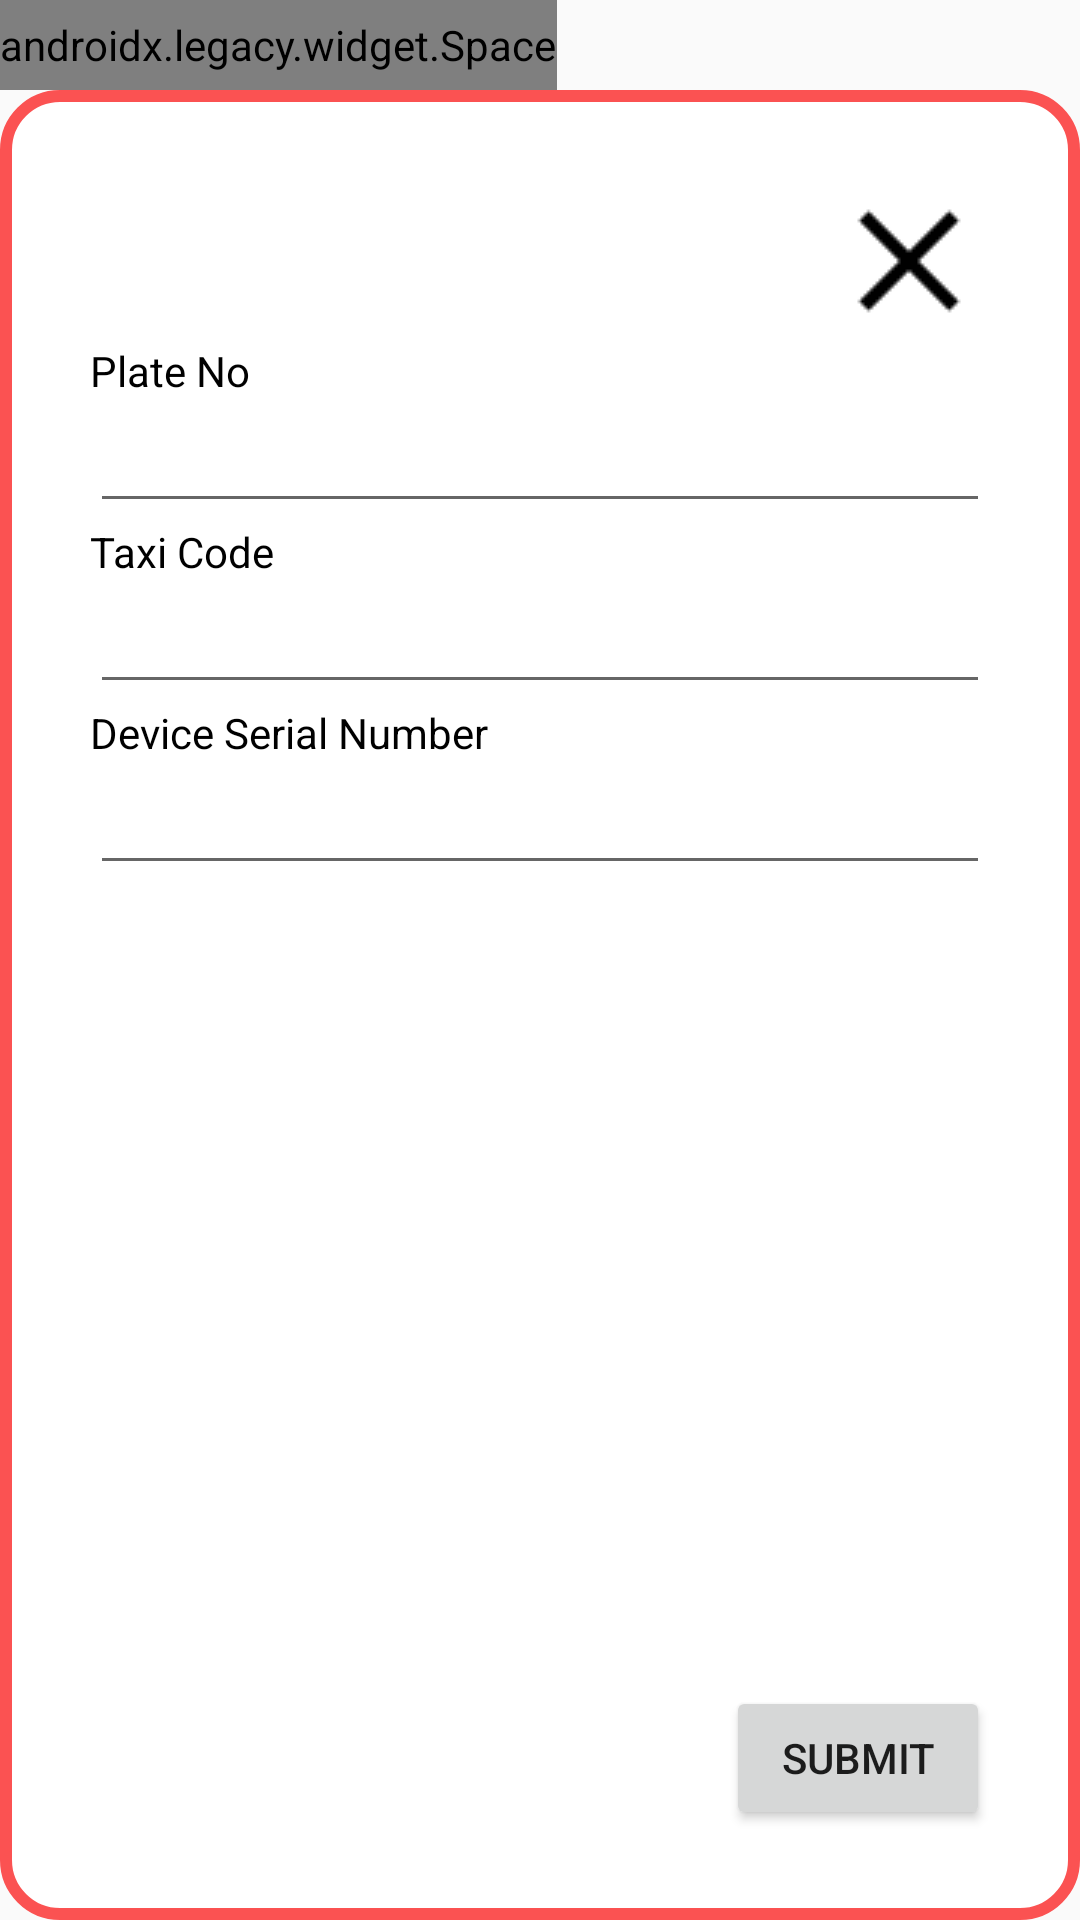

Write the Android layout XML for this screen, with the resource values it uses.
<!-- AndroidManifest.xml: application theme AppTheme -->
<!-- res/layout/custom_dialog_settingpop.xml -->
<?xml version="1.0" encoding="utf-8"?>
<LinearLayout xmlns:android="http://schemas.android.com/apk/res/android"
    android:layout_width="match_parent"
    android:layout_height="match_parent"
    android:layout_margin="20dp"
    android:orientation="vertical">

    <androidx.legacy.widget.Space
        android:layout_width="wrap_content"
        android:layout_height="30dp" />

    <LinearLayout
        android:layout_width="match_parent"
        android:layout_height="match_parent"
        android:padding="@dimen/tv_width30"
        android:background="@drawable/dialog_red_radius"
        >

        <LinearLayout
            android:layout_width="match_parent"
            android:layout_height="match_parent">

            <LinearLayout
                android:layout_width="match_parent"
                android:layout_height="match_parent"
                android:orientation="vertical">


                <LinearLayout
                    android:layout_width="match_parent"
                    android:layout_height="wrap_content"
                    android:gravity="right">

                    <ImageView
                        android:id="@+id/iv_closeemailpop"
                        android:layout_width="wrap_content"
                        android:layout_height="wrap_content"
                        android:clickable="true"
                        android:src="@drawable/ic_close_black_36dp"
                        android:contentDescription="TODO"
                        android:focusable="true" />
                </LinearLayout>

                <LinearLayout
                    android:layout_width="match_parent"
                    android:layout_height="match_parent"
                    android:orientation="vertical">

                    <TextView
                        android:layout_width="wrap_content"
                        android:layout_height="wrap_content"
                        android:text="Plate No"
                        android:textColor="@color/colorblack" />

                    <EditText
                        android:id="@+id/edttaxiplateno"
                        android:layout_width="match_parent"
                        android:layout_height="wrap_content"
                        android:inputType="text"
                        android:maxLines="1" />

                    <TextView
                        android:layout_width="wrap_content"
                        android:layout_height="wrap_content"
                        android:text="Taxi Code"
                        android:textColor="@color/colorblack" />

                    <EditText
                        android:id="@+id/edttaxicode"
                        android:layout_width="match_parent"
                        android:layout_height="wrap_content"
                        android:inputType="text"
                        android:maxLines="1" />

                    <TextView
                        android:layout_width="wrap_content"
                        android:layout_height="wrap_content"
                        android:text="Device Serial Number"
                        android:textColor="@color/colorblack" />

                    <EditText
                        android:id="@+id/edtdeviceserialno"
                        android:layout_width="match_parent"
                        android:layout_height="wrap_content"
                        android:inputType="text"
                        android:maxLines="1" />

                    <RelativeLayout
                        android:layout_width="wrap_content"
                        android:layout_height="wrap_content">

                        <Button
                            android:id="@+id/btnsubmit"
                            android:layout_width="wrap_content"
                            android:layout_height="wrap_content"
                            android:layout_alignParentRight="true"
                            android:layout_alignParentBottom="true"
                            android:text="@string/Submit" />
                    </RelativeLayout>

                </LinearLayout>


            </LinearLayout>

        </LinearLayout>
    </LinearLayout>
</LinearLayout>
<!-- resources referenced by this layout -->
<resources>
  <color name="colorblack">#000000</color>
  <dimen name="tv_width30">30dp</dimen>
  <!-- drawable dialog_red_radius (drawable) -->
  <?xml version="1.0" encoding="utf-8"?>
  <shape xmlns:android="http://schemas.android.com/apk/res/android"
      android:shape="rectangle">
      <solid
          android:color="@color/colorwhite"/>
      <corners
          android:radius="18dp" />
      <stroke
          android:width="4dp"
          android:color="@color/new_dialog_border" />
  </shape>
  <!-- drawable ic_close_black_36dp: webp bitmap (drawable, 300 bytes) -->
  <string name="Submit">Submit</string>
  <style name="AppTheme" parent="Theme.AppCompat.DayNight.DarkActionBar">
          
          <item name="colorPrimary">@color/colorPrimary</item>
          <item name="colorPrimaryDark">@color/colorPrimaryDark</item>
          <item name="colorAccent">@color/colorAccent</item>
          <item name="windowActionBar">false</item>
          <item name="windowNoTitle">true</item>
          <item name="android:windowFullscreen">false</item>
          
      </style>
  <color name="colorwhite">#FFFFFF</color>
  <color name="new_dialog_border">#FB5252</color>
  <color name="colorPrimary">#3F51B5</color>
  <color name="colorPrimaryDark">#9C763F</color>
  <color name="colorAccent">#FF4081</color>
</resources>
